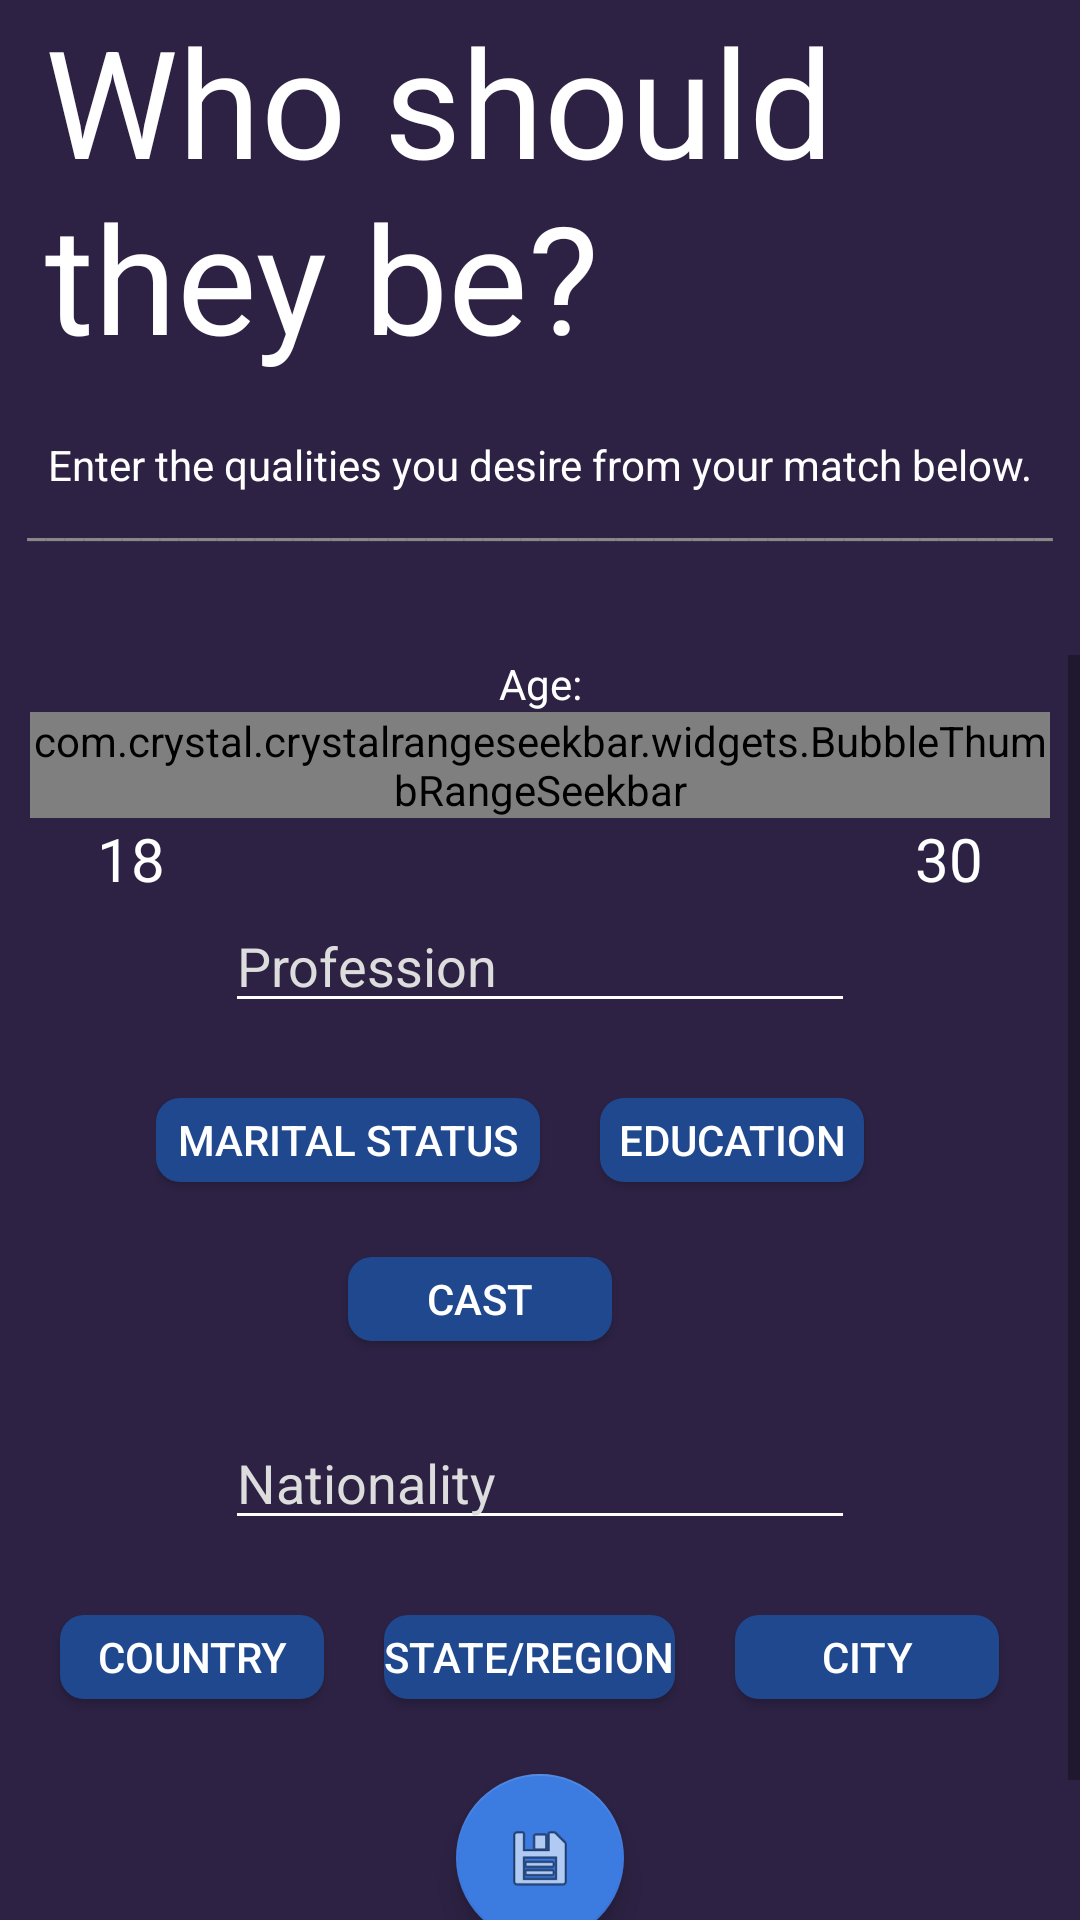

The Android layout XML behind this screen, and the referenced resources:
<!-- AndroidManifest.xml: application theme AppTheme -->
<!-- res/layout/activity_query.xml -->
<?xml version="1.0" encoding="utf-8"?>
<LinearLayout
    xmlns:android="http://schemas.android.com/apk/res/android"
    xmlns:app="http://schemas.android.com/apk/res-auto"
    xmlns:tools="http://schemas.android.com/tools"
    android:layout_width="match_parent"
    android:layout_height="match_parent"
    android:background="@color/colorSplash"
    android:gravity="top|center"
    tools:context="com.moyo.arusi.InformationActivity"
    android:orientation="vertical">

    <TextView
        android:visibility="visible"
        android:id="@+id/edittext"
        android:layout_gravity="center"
        android:layout_marginLeft="10dp"
        android:layout_width="match_parent"
        android:layout_height="wrap_content"
        android:text="Who should they be?"
        android:layout_marginBottom="20dp"
        android:textSize="50dp"
        android:textColor="#FFF"
        android:gravity="left"
        />

    <TextView
        android:visibility="visible"
        android:layout_width="match_parent"
        android:layout_height="wrap_content"
        android:text="Enter the qualities you desire from your match below."
        android:textColor="#FFF"
        android:gravity="center"
        />

    <TextView
        android:visibility="visible"
        android:gravity="center"
        android:layout_width="match_parent"
        android:layout_height="wrap_content"
        android:layout_marginBottom="35dp"
        android:text="______________________________________________________"
        android:textColor="#888"
        />

    <ScrollView
        android:layout_width="wrap_content"
        android:layout_height="wrap_content">

        <LinearLayout
            android:layout_width="wrap_content"
            android:layout_height="wrap_content"
            android:orientation="vertical">
            

            <TextView
                android:visibility="visible"
                android:layout_width="match_parent"
                android:layout_height="wrap_content"
                android:text="Age:"
                android:textColor="#FFF"
                android:gravity="center" />

            <com.crystal.crystalrangeseekbar.widgets.BubbleThumbRangeSeekbar
                android:id="@+id/ageseekbar"
                android:layout_width="wrap_content"
                android:layout_height="wrap_content"
                android:layout_marginLeft="10dp"
                android:layout_marginRight="10dp"
                app:bar_color="@color/colorPrimary"
                app:bar_highlight_color="@color/colorAccent"
                app:data_type="_integer"
                app:left_thumb_image="@drawable/thumb"
                app:left_thumb_image_pressed="@drawable/thumb_pressed"
                app:max_value="60"
                app:min_value="18"
                android:layout_gravity="center_horizontal"
                app:right_thumb_image="@drawable/thumb"
                app:right_thumb_image_pressed="@drawable/thumb_pressed"
                app:steps="1" />

            <LinearLayout
                android:layout_width="match_parent"
                android:layout_height="wrap_content"
                android:layout_marginLeft="20dp"
                android:layout_marginRight="20dp"
                android:layout_gravity="center"
                android:gravity="center"
                android:orientation="horizontal">

                <TextView
                    android:id="@+id/minage"
                    android:layout_width="wrap_content"
                    android:layout_height="wrap_content"
                    android:layout_marginRight="125dp"
                    android:text="18"
                    android:textColor="#FFF"
                    android:textSize="20dp"
                    android:visibility="visible" />

                <TextView
                    android:id="@+id/maxage"
                    android:layout_width="wrap_content"
                    android:layout_height="wrap_content"
                    android:layout_marginLeft="125dp"
                    android:text="30"
                    android:textColor="#FFF"
                    android:textSize="20dp"
                    android:visibility="visible" />
            </LinearLayout>

            <EditText
                android:id="@+id/profession"
                android:layout_width="wrap_content"
                android:layout_height="wrap_content"
                android:layout_gravity="center"
                android:layout_marginBottom="25dp"
                android:backgroundTint="#FFF"
                android:ems="10"
                android:hint="Profession"
                android:textColor="#FFF"
                android:textColorHint="#ddd" />

            <LinearLayout
                android:layout_width="wrap_content"
                android:layout_height="wrap_content"
                android:layout_gravity="center"
                android:orientation="horizontal">

                <Button
                    android:id="@+id/marital_status"
                    android:layout_width="128dp"
                    android:layout_height="28dp"
                    android:layout_marginRight="20dp"
                    android:background="@drawable/background_button"
                    android:backgroundTint="#1f488e"
                    android:entries="@array/marital_status"
                    android:text="Marital Status"
                    android:textColor="#FFF"
                    android:theme="@style/spinnerTheme" />


                <Button
                    android:id="@+id/education"
                    android:layout_width="wrap_content"
                    android:layout_height="28dp"
                    android:layout_marginRight="20dp"
                    android:layout_marginBottom="25dp"
                    android:background="@drawable/background_button"
                    android:backgroundTint="#1f488e"
                    android:entries="@array/marital_status"
                    android:text="Education"
                    android:textColor="#FFF"
                    android:theme="@style/spinnerTheme" />

            </LinearLayout>

            <Button
                android:id="@+id/muslim_cast"
                android:layout_width="wrap_content"
                android:layout_height="28dp"
                android:layout_gravity="center"
                android:layout_marginRight="20dp"
                android:layout_marginBottom="25dp"
                android:background="@drawable/background_button"
                android:backgroundTint="#1f488e"
                android:entries="@array/marital_status"
                android:text="Cast"
                android:textColor="#FFF"
                android:theme="@style/spinnerTheme" />

            <EditText
                android:id="@+id/nationality"
                android:layout_width="wrap_content"
                android:layout_height="wrap_content"
                android:layout_gravity="center"
                android:layout_marginBottom="25dp"
                android:backgroundTint="#FFF"
                android:ems="10"
                android:hint="Nationality"
                android:inputType="textShortMessage"
                android:textColor="#FFF"
                android:textColorHint="#ddd" />

            <HorizontalScrollView
                android:layout_width="wrap_content"
                android:layout_height="wrap_content"
                android:orientation="horizontal">

                <LinearLayout
                    android:layout_width="wrap_content"
                    android:layout_height="wrap_content"
                    android:orientation="horizontal">

                    <Button
                        android:id="@+id/country"
                        android:layout_width="wrap_content"
                        android:layout_height="28dp"
                        android:layout_marginLeft="20dp"
                        android:layout_marginBottom="25dp"
                        android:background="@drawable/background_button"
                        android:backgroundTint="#1f488e"
                        android:entries="@array/marital_status"
                        android:text="Country"
                        android:textColor="#FFF"
                        android:theme="@style/spinnerTheme" />

                    <Button
                        android:id="@+id/state"
                        android:layout_width="wrap_content"
                        android:layout_height="28dp"
                        android:layout_marginLeft="20dp"
                        android:layout_marginRight="20dp"
                        android:background="@drawable/background_button"
                        android:backgroundTint="#1f488e"
                        android:entries="@array/marital_status"
                        android:text="State/Region"
                        android:textColor="#FFF"
                        android:theme="@style/spinnerTheme" />

                    <Button
                        android:id="@+id/city"
                        android:layout_width="wrap_content"
                        android:layout_height="28dp"
                        android:layout_marginRight="20dp"
                        android:background="@drawable/background_button"
                        android:backgroundTint="#1f488e"
                        android:entries="@array/marital_status"
                        android:text="City"
                        android:textColor="#FFF"
                        android:theme="@style/spinnerTheme" />

                </LinearLayout>

            </HorizontalScrollView>

            <android.support.design.widget.FloatingActionButton
                android:id="@+id/fab"
                android:layout_width="wrap_content"
                android:layout_height="wrap_content"
                android:layout_gravity="center"
                android:layout_margin="@dimen/fab_margin"
                android:layout_marginBottom="45dp"
                android:onClick="goToMain"
                app:srcCompat="@android:drawable/ic_menu_save" />

        </LinearLayout>

    </ScrollView>
</LinearLayout>
<!-- resources referenced by this layout -->
<resources>
  <string-array name="marital_status">
          <item>Available</item>
          <item>Widowed</item>
          <item>Separated</item>
          <item>Divorced</item>
      </string-array>
  <color name="colorAccent">#3c7be0</color>
  <color name="colorPrimary">#163260</color>
  <color name="colorSplash">#2d2244</color>
  <!-- drawable background_button (drawable) -->
  <shape xmlns:android="http://schemas.android.com/apk/res/android"
      android:shape="rectangle">
      <solid android:color="@color/colorAccent" />
      <corners android:radius="8dp" />
  </shape>
  <!-- drawable thumb: png bitmap (drawable-xxhdpi, 4985 bytes) -->
  <!-- drawable thumb_pressed: png bitmap (drawable-xxhdpi, 2600 bytes) -->
  <style name="spinnerTheme">
          <item name="android:textColor">#FFF</item>
      </style>
  <style name="AppTheme" parent="Theme.AppCompat.Light.NoActionBar">
          
          <item name="colorPrimary">@color/colorPrimary</item>
          <item name="colorPrimaryDark">@color/colorPrimaryDark</item>
          <item name="colorAccent">@color/colorAccent</item>
      </style>
  <color name="colorPrimaryDark">#0d2244</color>
</resources>
